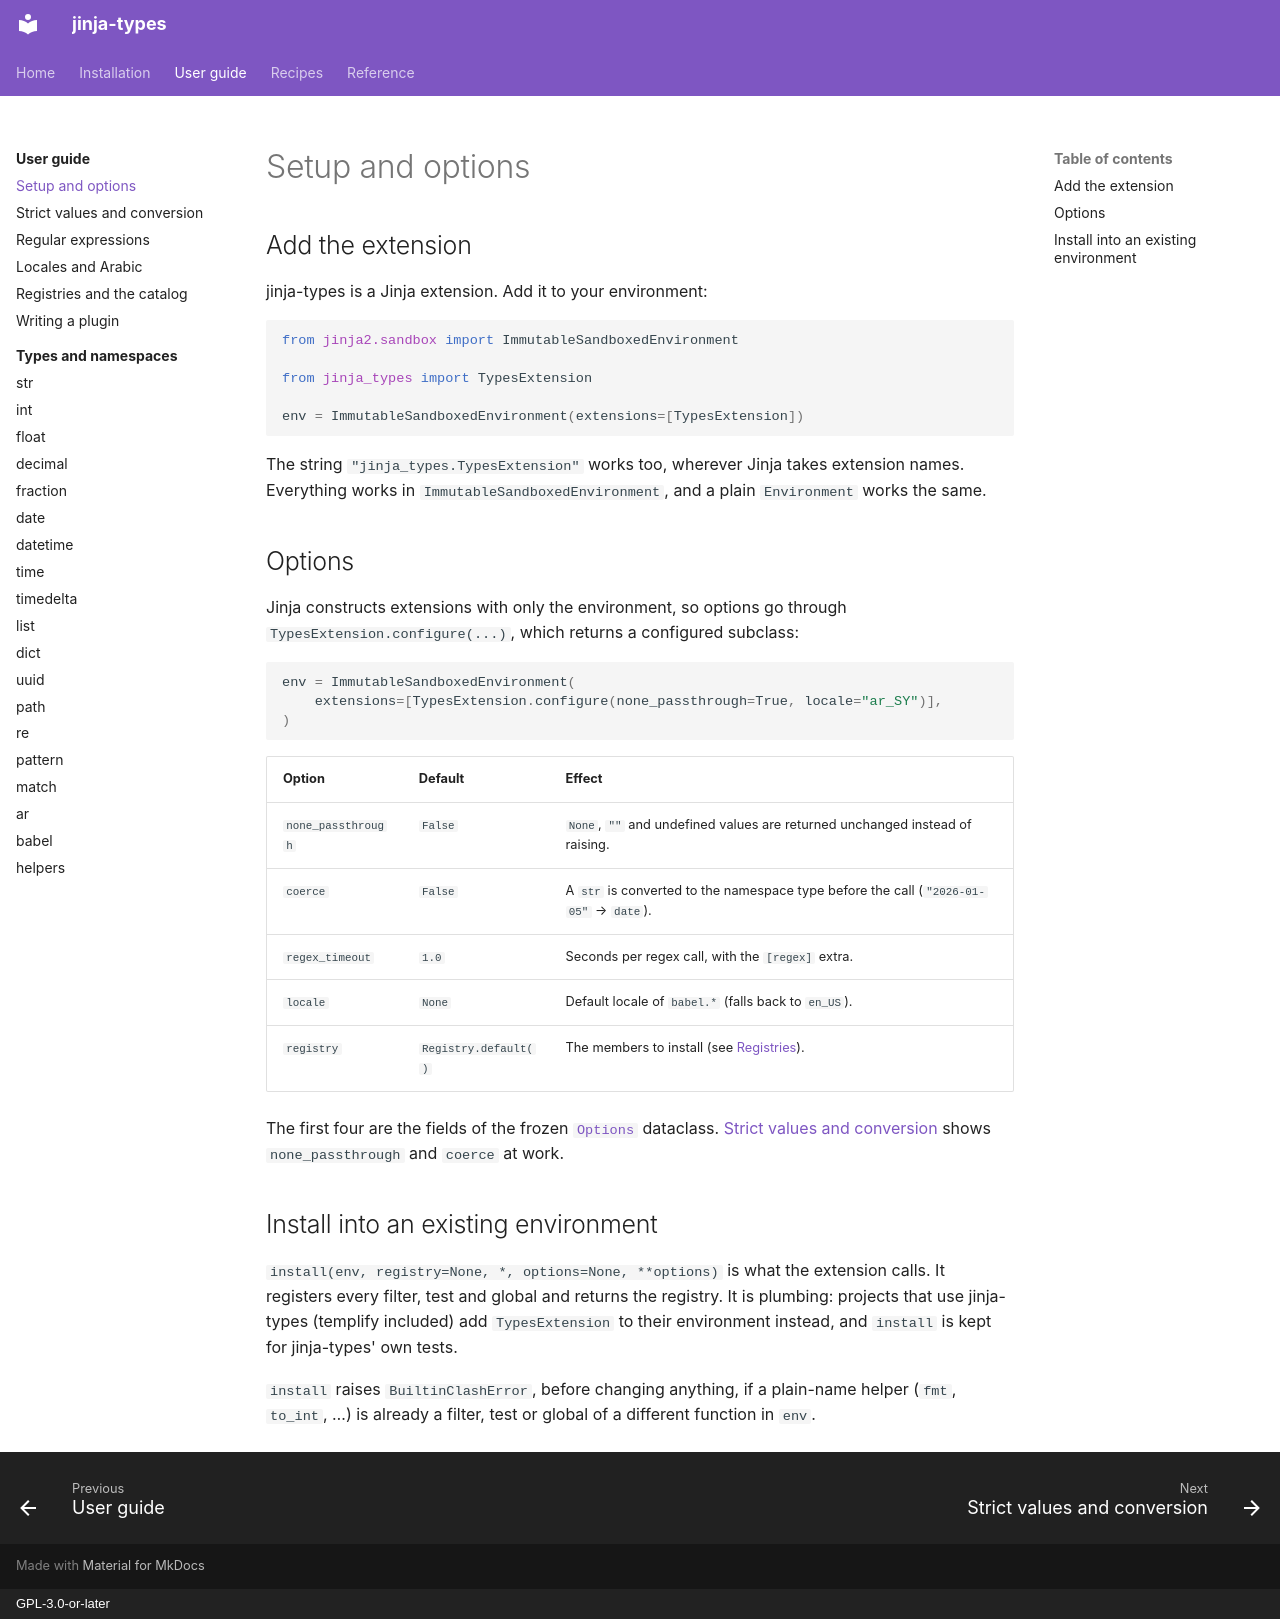

repository: aaltatan/jinja-types · page: guide/setup/index.html · generator: mkdocs · copyright: GPL-3.0-or-later

# Setup and options

## Add the extension

jinja-types is a Jinja extension. Add it to your environment:

```python
from jinja2.sandbox import ImmutableSandboxedEnvironment

from jinja_types import TypesExtension

env = ImmutableSandboxedEnvironment(extensions=[TypesExtension])
```

The string `"jinja_types.TypesExtension"` works too, wherever Jinja takes extension names.
Everything works in `ImmutableSandboxedEnvironment`, and a plain `Environment` works the same.

## Options

Jinja constructs extensions with only the environment, so options go through
`TypesExtension.configure(...)`, which returns a configured subclass:

```python
env = ImmutableSandboxedEnvironment(
    extensions=[TypesExtension.configure(none_passthrough=True, locale="ar_SY")],
)
```

| Option | Default | Effect |
|---|---|---|
| `none_passthrough` | `False` | `None`, `""` and undefined values are returned unchanged instead of raising. |
| `coerce` | `False` | A `str` is converted to the namespace type before the call (`"2026-01-05"` → `date`). |
| `regex_timeout` | `1.0` | Seconds per regex call, with the `[regex]` extra. |
| `locale` | `None` | Default locale of `babel.*` (falls back to `en_US`). |
| `registry` | `Registry.default()` | The members to install (see [Registries](registry.md)). |

The first four are the fields of the frozen [`Options`](../reference/api.md#options) dataclass.
[Strict values and conversion](conversion.md) shows `none_passthrough` and `coerce` at work.

## Install into an existing environment

`install(env, registry=None, *, options=None, **options)` is what the extension calls. It
registers every filter, test and global and returns the registry. It is plumbing: projects that
use jinja-types (templify included) add `TypesExtension` to their environment instead, and
`install` is kept for jinja-types' own tests.

`install` raises `BuiltinClashError`, before changing anything, if a plain-name helper (`fmt`,
`to_int`, …) is already a filter, test or global of a different function in `env`.
